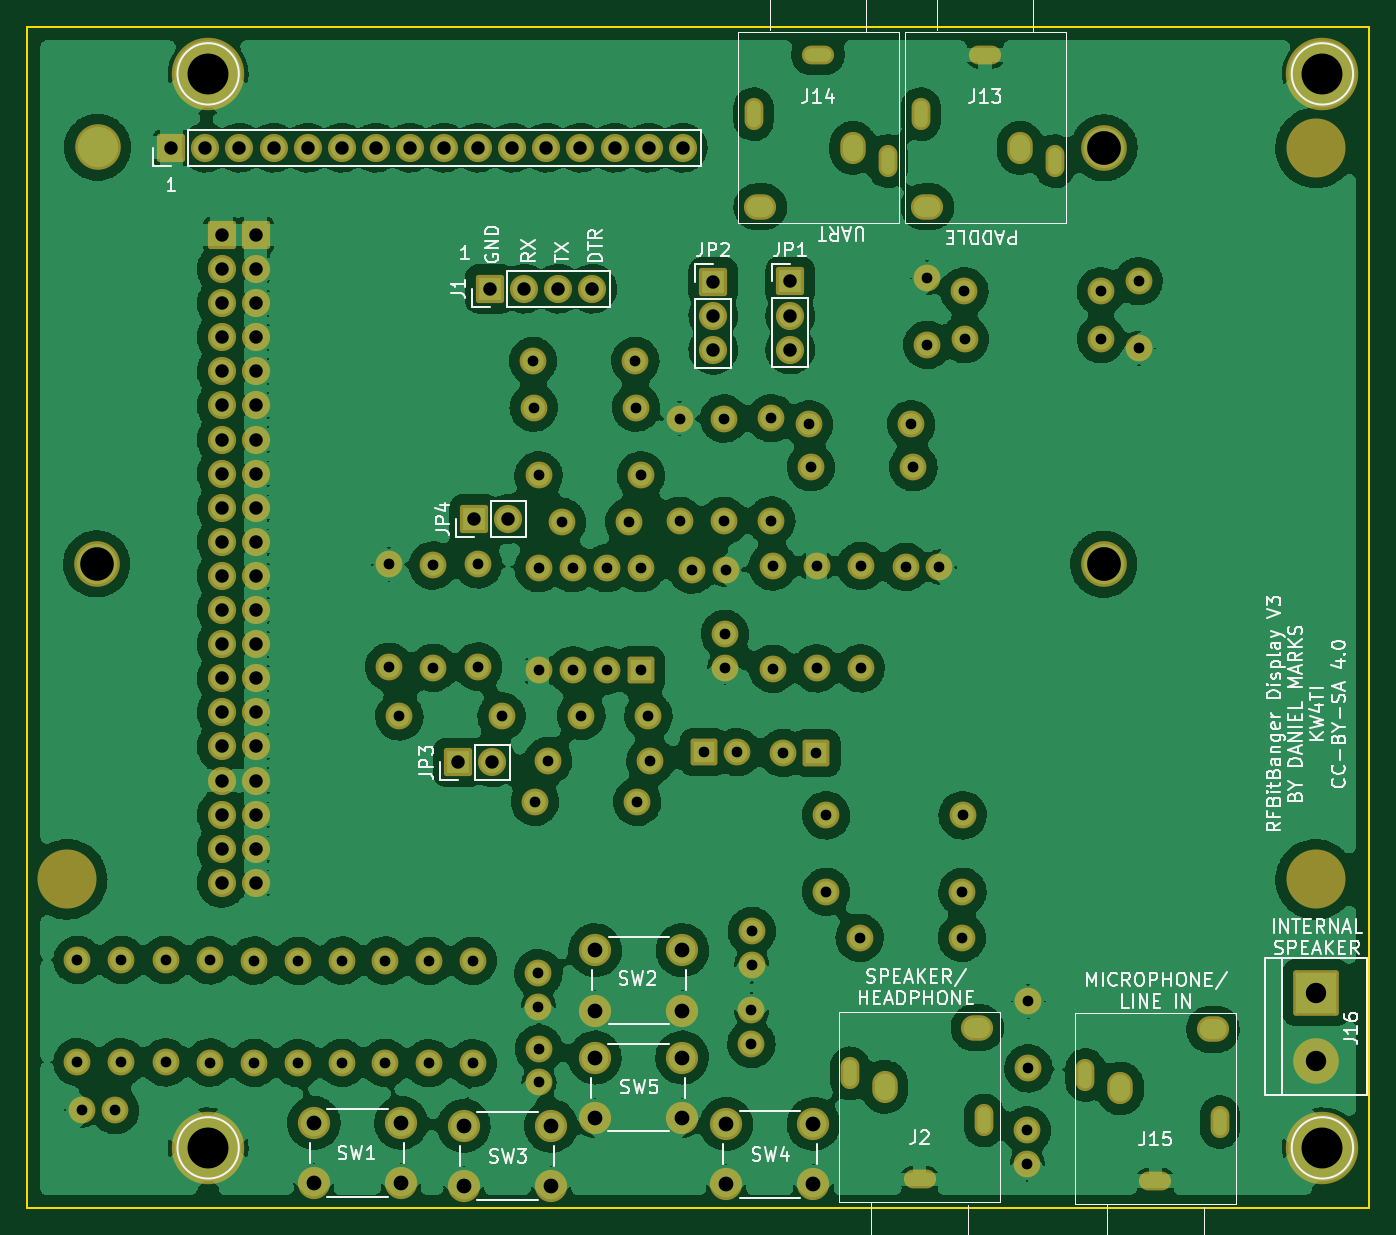
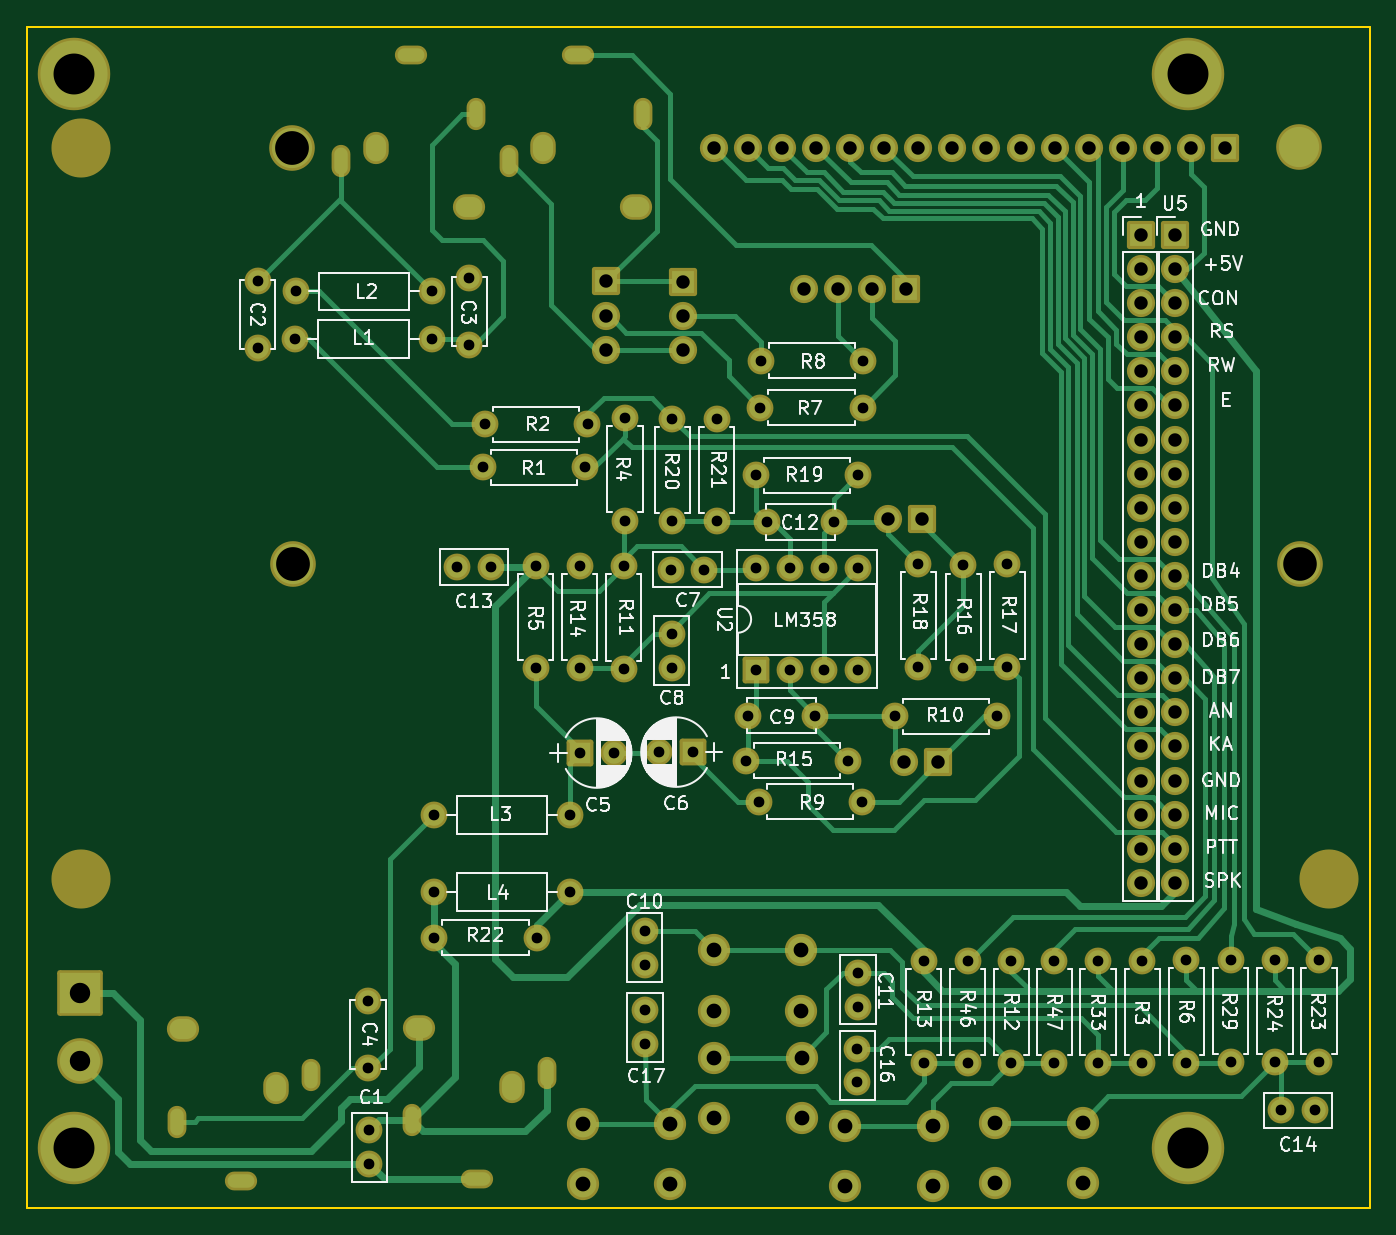
Circuit board: 9 layer files. Board 100.0 x 88.0 mm.
- bottom_copper: BitBangDisplay-B_Cu.gbr (38498 bytes)
- bottom_mask: BitBangDisplay-B_Mask.gbr (9564 bytes)
- bottom_silk: BitBangDisplay-B_Silkscreen.gbr (79221 bytes)
- outline: BitBangDisplay-Edge_Cuts.gbr (693 bytes)
- top_copper: BitBangDisplay-F_Cu.gbr (398447 bytes)
- top_mask: BitBangDisplay-F_Mask.gbr (9564 bytes)
- top_silk: BitBangDisplay-F_Silkscreen.gbr (42776 bytes)
- drill: BitBangDisplay-NPTH.drl (718 bytes)
- drill: BitBangDisplay-PTH.drl (4783 bytes)

=== bottom_copper: BitBangDisplay-B_Cu.gbr (38498 bytes, source omitted) ===
=== bottom_mask: BitBangDisplay-B_Mask.gbr (9564 bytes, source omitted) ===
=== bottom_silk: BitBangDisplay-B_Silkscreen.gbr (79221 bytes, source omitted) ===
=== outline: BitBangDisplay-Edge_Cuts.gbr ===
%TF.GenerationSoftware,KiCad,Pcbnew,(6.0.11)*%
%TF.CreationDate,2023-08-06T21:28:05-05:00*%
%TF.ProjectId,BitBangDisplay,42697442-616e-4674-9469-73706c61792e,rev?*%
%TF.SameCoordinates,Original*%
%TF.FileFunction,Profile,NP*%
%FSLAX46Y46*%
G04 Gerber Fmt 4.6, Leading zero omitted, Abs format (unit mm)*
G04 Created by KiCad (PCBNEW (6.0.11)) date 2023-08-06 21:28:05*
%MOMM*%
%LPD*%
G01*
G04 APERTURE LIST*
%TA.AperFunction,Profile*%
%ADD10C,0.150000*%
%TD*%
G04 APERTURE END LIST*
D10*
X32000000Y-145000000D02*
X32000000Y-57000000D01*
X132000000Y-57000000D02*
X132000000Y-145000000D01*
X132000000Y-145000000D02*
X32000000Y-145000000D01*
X32000000Y-57000000D02*
X132000000Y-57000000D01*
M02*

=== top_copper: BitBangDisplay-F_Cu.gbr (398447 bytes, source omitted) ===
=== top_mask: BitBangDisplay-F_Mask.gbr (9564 bytes, source omitted) ===
=== top_silk: BitBangDisplay-F_Silkscreen.gbr (42776 bytes, source omitted) ===
=== drill: BitBangDisplay-NPTH.drl ===
M48
; DRILL file {KiCad (6.0.11)} date Sun Aug  6 21:28:06 2023
; FORMAT={-:-/ absolute / inch / decimal}
; #@! TF.CreationDate,2023-08-06T21:28:06-05:00
; #@! TF.GenerationSoftware,Kicad,Pcbnew,(6.0.11)
; #@! TF.FileFunction,NonPlated,1,2,NPTH
FMAT,2
INCH
; #@! TA.AperFunction,NonPlated,NPTH,ComponentDrill
T1C0.0984
; #@! TA.AperFunction,NonPlated,NPTH,ComponentDrill
T2C0.0990
; #@! TA.AperFunction,NonPlated,NPTH,ComponentDrill
T3C0.1575
%
G90
G05
T1
X1.4646Y-3.8189
T2
X4.4181Y-3.8205
X4.4185Y-2.5988
T2
G00X1.4669Y-2.5972
M15
G01X1.4669Y-2.5972
M16
G05
T3
G00X1.378Y-4.7441
M15
G01X1.378Y-4.7441
M16
G05
G00X5.0394Y-2.5984
M15
G01X5.0394Y-2.5984
M16
G05
G00X5.0394Y-4.7441
M15
G01X5.0394Y-4.7441
M16
G05
T0
M30

=== drill: BitBangDisplay-PTH.drl ===
M48
; DRILL file {KiCad (6.0.11)} date Sun Aug  6 21:28:06 2023
; FORMAT={-:-/ absolute / inch / decimal}
; #@! TF.CreationDate,2023-08-06T21:28:06-05:00
; #@! TF.GenerationSoftware,Kicad,Pcbnew,(6.0.11)
; #@! TF.FileFunction,Plated,1,2,PTH
FMAT,2
INCH
; #@! TA.AperFunction,Plated,PTH,ComponentDrill
T1C0.0295
; #@! TA.AperFunction,Plated,PTH,ComponentDrill
T2C0.0315
; #@! TA.AperFunction,Plated,PTH,ComponentDrill
T3C0.0394
; #@! TA.AperFunction,Plated,PTH,ComponentDrill
T4C0.0433
; #@! TA.AperFunction,Plated,PTH,ComponentDrill
T5C0.0598
; #@! TA.AperFunction,Plated,PTH,ComponentDrill
T6C0.1200
%
G90
G05
T2
X1.4079Y-4.9799
X1.4079Y-5.2799
X1.4205Y-5.4209
X1.5189Y-5.4209
X1.537Y-4.9799
X1.537Y-5.2799
X1.6665Y-4.9807
X1.6665Y-5.2807
X1.7969Y-4.9815
X1.7969Y-5.2815
X1.9264Y-4.9823
X1.9264Y-5.2823
X2.0559Y-4.9831
X2.0559Y-5.2831
X2.1839Y-4.9823
X2.1839Y-5.2823
X2.3102Y-4.9823
X2.3102Y-5.2823
X2.322Y-3.8205
X2.322Y-4.1205
X2.352Y-4.2661
X2.4386Y-4.9831
X2.4386Y-5.2831
X2.4508Y-3.8236
X2.4508Y-4.1236
X2.5673Y-4.9831
X2.5673Y-5.2831
X2.5835Y-3.8201
X2.5835Y-4.1201
X2.652Y-4.2661
X2.7441Y-3.2236
X2.7461Y-3.3606
X2.7496Y-4.5165
X2.7598Y-5.0189
X2.7598Y-5.1173
X2.7602Y-3.5594
X2.7602Y-3.8315
X2.7602Y-4.1315
X2.7614Y-5.2409
X2.7614Y-5.3394
X2.7886Y-4.3965
X2.8291Y-3.6961
X2.8602Y-3.8315
X2.8602Y-4.1315
X2.8858Y-4.2646
X2.9602Y-3.8315
X2.9602Y-4.1315
X3.026Y-3.6961
X3.0441Y-3.2236
X3.0461Y-3.3606
X3.0496Y-4.5165
X3.0602Y-3.5594
X3.0602Y-3.8315
X3.0602Y-4.1315
X3.0827Y-4.2646
X3.0886Y-4.3965
X3.174Y-3.3929
X3.174Y-3.6929
X3.211Y-3.8358
X3.2445Y-4.3709
X3.3043Y-3.3929
X3.3043Y-3.6929
X3.3067Y-4.0244
X3.3067Y-4.1228
X3.3094Y-3.8358
X3.3429Y-4.3709
X3.3846Y-5.1283
X3.3846Y-5.2268
X3.3858Y-4.8957
X3.3858Y-4.9941
X3.4429Y-3.3917
X3.4429Y-3.6917
X3.4469Y-3.8264
X3.4469Y-4.1264
X3.4768Y-4.3736
X3.5531Y-3.4098
X3.5594Y-3.5354
X3.5752Y-4.3736
X3.576Y-3.8252
X3.576Y-4.1252
X3.6035Y-4.7803
X3.6039Y-4.5563
X3.702Y-4.9154
X3.7051Y-3.8252
X3.7051Y-4.1252
X3.8366Y-3.828
X3.8531Y-3.4098
X3.8594Y-3.5354
X3.9Y-2.98
X3.9Y-3.1769
X3.935Y-3.828
X4.002Y-4.9154
X4.0035Y-4.7803
X4.0039Y-4.5563
X4.0092Y-3.02
X4.01Y-3.16
X4.1933Y-5.4803
X4.1933Y-5.5787
X4.1969Y-5.1016
X4.1969Y-5.2984
X4.4092Y-3.02
X4.41Y-3.16
X4.52Y-2.99
X4.52Y-3.1869
T3
X1.6831Y-2.5984
X1.7831Y-2.5984
X1.8307Y-2.8543
X1.8307Y-2.9543
X1.8307Y-3.0543
X1.8307Y-3.1543
X1.8307Y-3.2543
X1.8307Y-3.3543
X1.8307Y-3.4543
X1.8307Y-3.5543
X1.8307Y-3.6543
X1.8307Y-3.7543
X1.8307Y-3.8543
X1.8307Y-3.9543
X1.8307Y-4.0543
X1.8307Y-4.1543
X1.8307Y-4.2543
X1.8307Y-4.3543
X1.8307Y-4.4543
X1.8307Y-4.5543
X1.8307Y-4.6543
X1.8307Y-4.7543
X1.8831Y-2.5984
X1.9307Y-2.8543
X1.9307Y-2.9543
X1.9307Y-3.0543
X1.9307Y-3.1543
X1.9307Y-3.2543
X1.9307Y-3.3543
X1.9307Y-3.4543
X1.9307Y-3.5543
X1.9307Y-3.6543
X1.9307Y-3.7543
X1.9307Y-3.8543
X1.9307Y-3.9543
X1.9307Y-4.0543
X1.9307Y-4.1543
X1.9307Y-4.2543
X1.9307Y-4.3543
X1.9307Y-4.4543
X1.9307Y-4.5543
X1.9307Y-4.6543
X1.9307Y-4.7543
X1.9831Y-2.5984
X2.0831Y-2.5984
X2.1831Y-2.5984
X2.2831Y-2.5984
X2.3831Y-2.5984
X2.4831Y-2.5984
X2.5244Y-4.4012
X2.5717Y-3.687
X2.5831Y-2.5984
X2.6181Y-3.0118
X2.6244Y-4.4012
X2.6717Y-3.687
X2.6831Y-2.5984
X2.7181Y-3.0118
X2.7831Y-2.5984
X2.8181Y-3.0118
X2.8831Y-2.5984
X2.9181Y-3.0118
X2.9831Y-2.5984
X3.0831Y-2.5984
X3.1831Y-2.5984
X3.2728Y-2.9909
X3.2728Y-3.0909
X3.2728Y-3.1909
X3.4984Y-2.9906
X3.4984Y-3.0906
X3.4984Y-3.1906
T4
X2.1012Y-5.4583
X2.1012Y-5.6354
X2.3571Y-5.4583
X2.3571Y-5.6354
X2.5409Y-5.4669
X2.5409Y-5.6441
X2.7969Y-5.4669
X2.7969Y-5.6441
X2.9252Y-5.2665
X2.9252Y-5.4437
X2.9264Y-4.9516
X2.9264Y-5.1287
X3.1811Y-5.2665
X3.1811Y-5.4437
X3.1823Y-4.9516
X3.1823Y-5.1287
X3.3106Y-5.4614
X3.3106Y-5.6386
X3.5665Y-5.4614
X3.5665Y-5.6386
T5
X5.0402Y-5.076
X5.0402Y-5.276
T6
X1.7913Y-2.3819
X1.7913Y-5.5315
X5.0591Y-2.3819
X5.0591Y-5.5315
T1
G00X3.391Y-2.4854
M15
G01X3.391Y-2.5149
M16
G05
G00X3.5652Y-2.3269
M15
G01X3.5948Y-2.3269
M16
G05
G00X3.6732Y-5.3278
M15
G01X3.6732Y-5.2982
M16
G05
G00X3.7847Y-2.6232
M15
G01X3.7847Y-2.6527
M16
G05
G00X3.8927Y-5.624
M15
G01X3.8632Y-5.624
M16
G05
G00X3.881Y-2.4854
M15
G01X3.881Y-2.5149
M16
G05
G00X4.0669Y-5.4656
M15
G01X4.0669Y-5.436
M16
G05
G00X4.0552Y-2.3269
M15
G01X4.0848Y-2.3269
M16
G05
G00X4.2747Y-2.6232
M15
G01X4.2747Y-2.6527
M16
G05
G00X4.3642Y-5.3325
M15
G01X4.3642Y-5.303
M16
G05
G00X4.5837Y-5.6287
M15
G01X4.5541Y-5.6287
M16
G05
G00X4.7579Y-5.4703
M15
G01X4.7579Y-5.4407
M16
G05
T3
G00X3.4009Y-2.7718
M15
G01X3.4206Y-2.7718
M16
G05
G00X3.6824Y-2.5887
M15
G01X3.6824Y-2.6084
M16
G05
G00X3.7756Y-5.3622
M15
G01X3.7756Y-5.3425
M16
G05
G00X3.8909Y-2.7718
M15
G01X3.9106Y-2.7718
M16
G05
G00X4.0571Y-5.1791
M15
G01X4.0374Y-5.1791
M16
G05
G00X4.1724Y-2.5887
M15
G01X4.1724Y-2.6084
M16
G05
G00X4.4665Y-5.3669
M15
G01X4.4665Y-5.3472
M16
G05
G00X4.748Y-5.1839
M15
G01X4.7283Y-5.1839
M16
G05
T0
M30
